Run: headless pygame with SDL's dummy video driver; simulated clock (each Clock.tick advances the game by its frame time, no real sleeping); random seed 0; keys injected as events and as key.get_pressed() state; mouse plan: one left click at the window centre at the start of phase 2, then a move to the lower-right quarter at the start of phase 3.
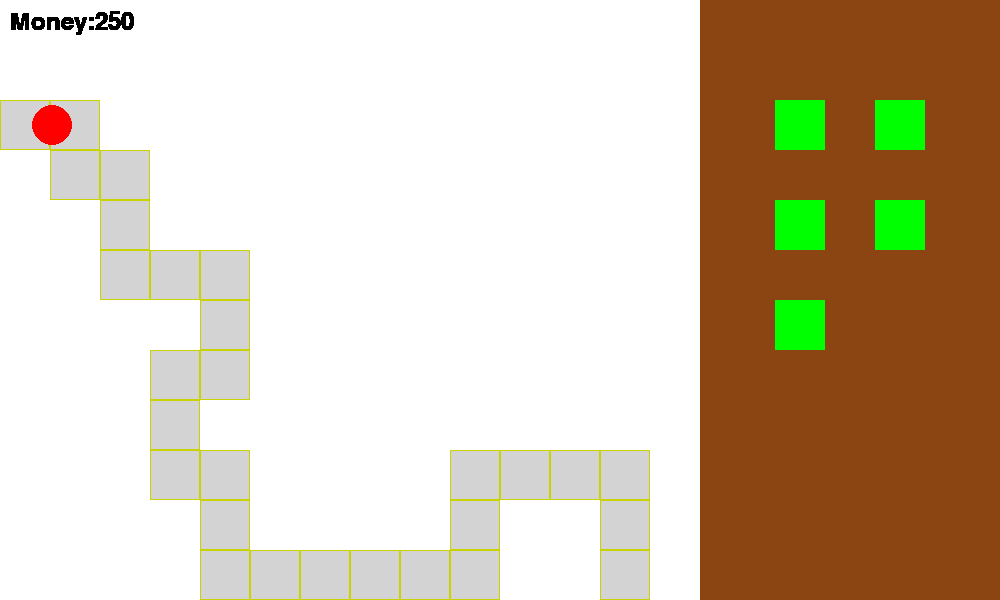
Frame 1 of 4 · flips 1–60 · no input
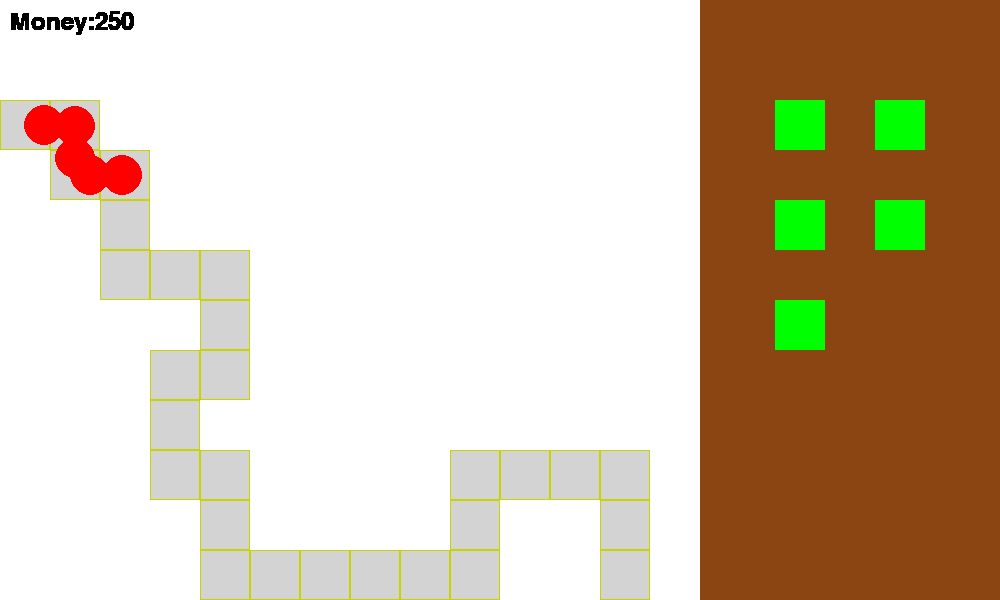
Frame 2 of 4 · flips 61–180 · clicked the window centre · tapped SPACE, RETURN · held RIGHT (→), D
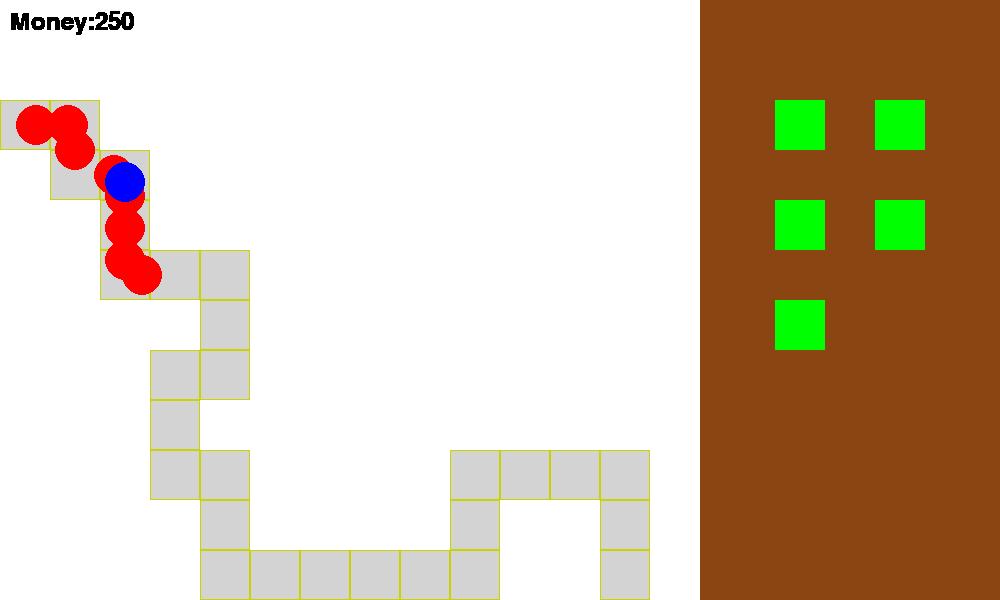
Frame 3 of 4 · flips 181–300 · moved the mouse to the lower-right quarter · held DOWN (↓), S
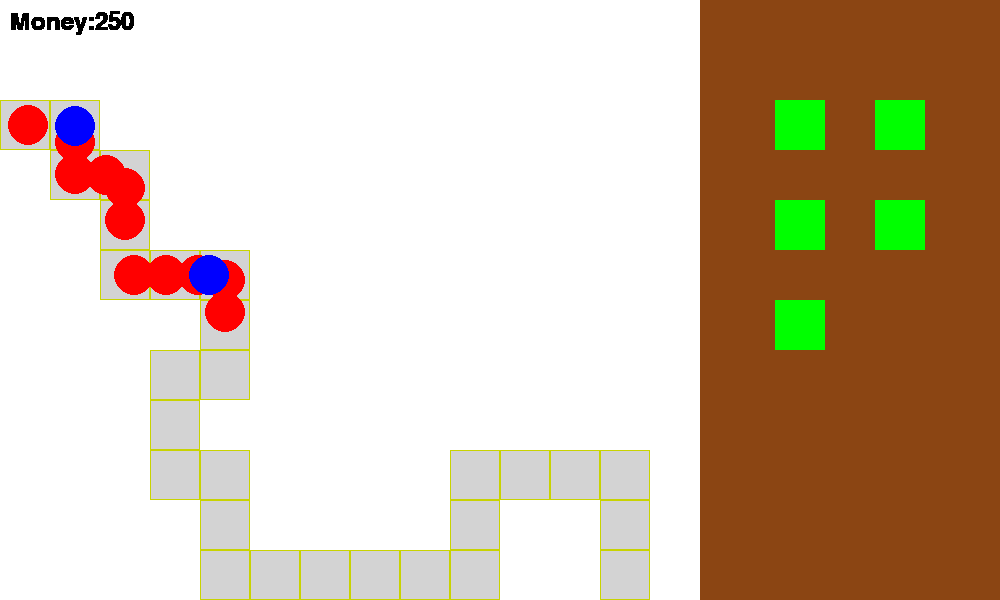
Frame 4 of 4 · flips 301–420 · held LEFT (←), A, UP (↑), W

The pygame program that drew these frames:

import pygame
import random
import math
pygame.init()

screen = pygame.display.set_mode((1000,600))
clock = pygame.time.Clock()
grid = [[0 for _ in range(14)] for _ in range(12)]
c_v=1
curway = []
#hp
red_hp=1
blue_hp=3
green_hp=7
yellow_hp=11
purple_hp=16
p_hp=100
#dmg
red_dmg=1
blue_dmg=4
green_dmg=8
yellow_dmg=13
purple_dmg=20
#points
red_p=2
blue_p=6
green_p=9
yellow_p=14
purple_p=20
#speeds
red_s=1
blue_s=1.5
green_s=1.7
yellow_s=2.4
purple_s=3


h_v=5
wave_points=100
spawn_queue=[]    
active_enemies=[]  
last_spawn_time=0
SPAWN_DELAY=500   
red=[]
blue=[]
blue.append((0, 0, 255))
blue.append(blue_dmg)
blue.append(blue_hp)
green=[]
green.append((0, 255, 0))
green.append(green_dmg)
green.append(green_hp)
yellow=[]
yellow.append((255, 255, 0))
yellow.append(yellow_dmg)
yellow.append(yellow_hp)
purple=[]
purple.append((128, 0, 128))
purple.append(purple_dmg)
purple.append(purple_hp)

red.append((255, 0, 0))
red.append(red_dmg)
red.append(red_hp)



red_c=[]
blue_c=[]
green_c=[]
yellow_c=[]
purple_c=[]


for i in range(1,1000):
    if i<35:
        red_c.append(i)
    if i<70 and i>20:
        blue_c.append(i)
    if i<140 and i>60:
        green_c.append(i)
    if i<230 and i>100:
        yellow_c.append(i)
    if i>200:
        purple_c.append(i)

def waves(wave_points, h_v, c_v):
    
    wave_list=[]
    start_x = curway[0][1] * 50 + 25
    start_y = curway[0][0] * 50 + 25
    while wave_points>2:
        ok=random.randint(1,20+h_v)
        if ok in red_c:
            wave_list.append([red[0],red[1],red[2],[start_x,start_y],red_s,1])
            wave_points-=red_p
        if ok in blue_c:
            wave_list.append([blue[0],blue[1],blue[2],[start_x,start_y],blue_s,1])
            wave_points-=blue_p
        if ok in green_c:
            wave_list.append([green[0],green[1],green[2],[start_x,start_y],green_s,1])
            wave_points-=green_p
        if ok in yellow_c:
            wave_list.append([yellow[0],yellow[1],yellow[2],[start_x,start_y],yellow_s,1])
            wave_points-=yellow_p
        if ok in purple_c:
            wave_list.append([purple[0],purple[1],purple[2],[start_x,start_y],purple_s,1])
            wave_points-=purple_p
        if ok > 1000:
            wave_list.append([purple[0],purple[1],purple[2],[start_x,start_y],purple_s,1])
            wave_points-=purple_p
    return wave_list
            
    
    

def polku():
    
    start_pos = [2, 0]
    end_pos = [11, 12]

    path = [list(start_pos)]
    visited = set()
    visited.add((start_pos[0], start_pos[1]))
    c = list(start_pos)

    while c != end_pos:
        pm = []
        directions = [[-1, 0], [1, 0], [0, -1], [0, 1]]

        for d in directions:
            ny = c[0] + d[0]
            nx = c[1] + d[1]

            if 0 <= ny < 12 and 0 <= nx < 14 and (ny, nx) not in visited:
                
                bo = True
                for cy, cx in [(-1, -1), (-1, 0), (0, -1), (0, 0)]:
                    
                    by, bx = ny + cy, nx + cx
                    if 0 <= by < 11 and 0 <= bx < 13:
                        ok = []
                        for dy2 in range(2):
                            for dx2 in range(2):
                                pos = (by + dy2, bx + dx2)
                                if pos == (ny, nx) or pos in visited:
                                    ok.append(1)
                                else:
                                    ok.append(0)
                        if sum(ok) >= 4:
                            bo = False
                            break
                if bo:
                     
                    weight = 1
                    if d[0] > 0 and ny <= end_pos[0]:
                        weight = 3
                    if d[1] > 0 and nx <= end_pos[1]:
                        weight = 3
                    for _ in range(weight):
                        pm.append([ny, nx])

        if not pm:
            
            if len(path) <= 1:
                path = [list(start_pos)]
                visited = set()
                visited.add((start_pos[0], start_pos[1]))
                c = list(start_pos)
                continue
            path.pop()
            visited.add((c[0], c[1]))
            c = list(path[-1])
            continue

        next_pos = random.choice(pm)
        c = next_pos
        visited.add((c[0], c[1]))
        path.append(list(c))
        
    return path

curway=polku()
screen.fill((255, 255, 255))

def background():
    pygame.draw.rect(screen,(139, 69, 19),shop)    
    pygame.draw.rect(screen,(0,255,0),dart_monkeyshop)
    pygame.draw.rect(screen,(0,255,0),tack_shootershop)
    pygame.draw.rect(screen,(0,255,0),boomerang_monkeyshop)
    pygame.draw.rect(screen,(0,255,0),banana_farmshop)
    pygame.draw.rect(screen,(0,255,0),sniper_monkeyshop)
    font=pygame.font.SysFont(None,36)
    moneytext=font.render(f"Money:{money}",True,(0,0,0))
    
    screen.blit(moneytext,(10,10))

    
def dart_monkeyplace():
    screen.fill((255,255,255))
    background()
    
    dartx,darty = pygame.mouse.get_pos()
    
    
    pygame.draw.circle(screen,(211,211,211),(dartx,darty),dartrange)
    
    
    for i in dart_monkeys:
        pygame.draw.circle(screen,i[2],i[1],i[0])
    
    
    
    pygame.draw.circle(screen,(0,0,0),(dartx,darty),25)
    
    dart_monkeyhit=pygame.Rect(0,0,45,45)
    dart_monkeyhit.center=(dartx,darty)
    
    for i in dart_monkeyshit:
        pygame.draw.rect(screen,(255,0,0),i)

def dart_monkeyplaced():
    dartshoot=[dartrange,(dartstayx,dartstayy),(211,211,211)]
    
    dart_monkeyshootbox.append(dartshoot)
    
    d=[25,(dartstayx,dartstayy),(0,0,0)]
    
    dart_monkeys.append(d)
    for i in range(len(dart_monkeys)):
        dart_monkeyhit=pygame.Rect(0,0,45,45)
        dart_monkeyhit.center=(dartstayx,dartstayy)
        dart_monkeyshit.append(dart_monkeyhit)
    for i in dart_monkeys:
        pygame.draw.circle(screen,i[2],i[1],i[0])
    
    for i in dart_monkeyshit:
        pygame.draw.rect(screen,(255,0,0),i)
        
    
    
    
    pygame.draw.rect(screen,(255,0,0),dart_monkeyhit)

def boomerang_monkeyplace():
    screen.fill((255,255,255))
    background()
    boomx, boomy= pygame.mouse.get_pos()
    
    pygame.draw.circle(screen,(211,211,211),(boomx,boomy),boomrange)
    
    for i in boomerang_monkeys:
        pygame.draw.circle(screen,i[2],i[1],i[0])
    
    pygame.draw.circle(screen,(0,0,0),(boomx,boomy),25)
    
    boomhit=pygame.Rect(0,0,45,45)
    boomhit.center=(boomx,boomy)
    
    pygame.draw.rect(screen,(255,0,0),boomhit)
    

    
    for i in boomerang_monkeyhit:
        pygame.draw.rect(screen,(255,0,0),i)
    

def boomerang_monkeyplaced():
    boomshoot=[boomrange,(boomstayx,boomstayy),(211,211,211)]
    
    boomerang_monkeyshootbox.append(boomshoot)
    
    d=[25,(boomstayx,boomstayy),(0,0,0)]
    
    boomerang_monkeys.append(d)
    for i in range(len(boomerang_monkeys)):
        boomerang_monkeyshit=pygame.Rect(0,0,45,45)
        boomerang_monkeyshit.center=(boomstayx,boomstayy)
        boomerang_monkeyhit.append(boomerang_monkeyshit)
    
    for i in boomerang_monkeys:
        pygame.draw.circle(screen,i[2],i[1],i[0])
    
    for i in boomerang_monkeyhit:
        pygame.draw.rect(screen,(255,0,0),i)

def tack_shooterplace():
    screen.fill((255,255,255))
    background()
    
    tackx,tacky = pygame.mouse.get_pos()
    
    
    pygame.draw.circle(screen,(211,211,211),(tackx,tacky),tackrange)
    
    
    for i in tack_shooters:
        pygame.draw.circle(screen,i[2],i[1],i[0])
    
    
    
    pygame.draw.circle(screen,(0,0,0),(tackx,tacky),25)
    
    tack_shooterhit=pygame.Rect(0,0,45,45)
    tack_shooterhit.center=(tackx,tacky)
    
    for i in tack_shootershit:
        pygame.draw.rect(screen,(255,0,0),i)

def tack_shooterplaced():
    tackshoot=[tackrange,(tackstayx,tackstayy),(211,211,211)]
    
    tack_shootershootbox.append(tackshoot)
    
    d=[25,(tackstayx,tackstayy),(0,0,0)]
    
    tack_shooters.append(d)
    for i in range(len(tack_shooters)):
        tack_shooterhit=pygame.Rect(0,0,45,45)
        tack_shooterhit.center=(tackstayx,tackstayy)
        tack_shootershit.append(tack_shooterhit)
    for i in tack_shooters:
        pygame.draw.circle(screen,i[2],i[1],i[0])
    
    for i in tack_shootershit:
        pygame.draw.rect(screen,(255,0,0),i)
        
    
def sniper_monkeyplace():
   screen.fill((255,255,255))
   background()
    
   snipex,snipey = pygame.mouse.get_pos()
    
    
   pygame.draw.circle(screen,(211,211,211),(snipex,snipey),sniperange)
    
    
   for i in sniper_monkeys:
       pygame.draw.circle(screen,i[2],i[1],i[0])
    
    
    
   pygame.draw.circle(screen,(0,0,0),(snipex,snipey),25)
    
   sniper_monkeyhit=pygame.Rect(0,0,45,45)
   sniper_monkeyhit.center=(snipex,snipey)
    
   for i in sniper_monkeyshit:
       pygame.draw.rect(screen,(255,0,0),i)

def sniper_monkeyplaced():
    
    snipeshoot=[sniperange,(snipestayx,snipestayy),(211,211,211)]
    
    sniper_monkeyshootbox.append(snipeshoot)
    
    d=[25,(snipestayx,snipestayy),(0,0,0)]
    
    sniper_monkeys.append(d)
    for i in range(len(sniper_monkeys)):
        sniper_monkeyhit=pygame.Rect(0,0,45,45)
        sniper_monkeyhit.center=(snipestayx,snipestayy)
        sniper_monkeyshit.append(sniper_monkeyhit)
    for i in sniper_monkeys:
        pygame.draw.circle(screen,i[2],i[1],i[0])
    
    for i in sniper_monkeyshit:
        pygame.draw.rect(screen,(255,0,0),i)   
   
    pygame.draw.rect(screen,(255,0,0),sniper_monkeyhit) 

def banana_farmplace():
    screen.fill((255,255,255))
    background()
     
    bananax,bananay = pygame.mouse.get_pos()
     
     
    pygame.draw.circle(screen,(211,211,211),(bananax,bananay),bananarange)
     
     
    for i in banana_farms:
        pygame.draw.circle(screen,i[2],i[1],i[0])
     
     
     
    pygame.draw.circle(screen,(0,0,0),(bananax,bananay),25)
     
    banana_farmhit=pygame.Rect(0,0,45,45)
    banana_farmhit.center=(bananax,bananay)
     
    for i in banana_farmshit:
        pygame.draw.rect(screen,(255,0,0),i)

def banana_farmplaced():
     bananashoot=[bananarange,(bananastayx,bananastayy),(211,211,211)]
     
     banana_farmshootbox.append(bananashoot)
     
     d=[25,(bananastayx,bananastayy),(0,0,0)]
     
     banana_farmcooldowns.append(bananacooldown)
     
     banana_farms.append(d)
     for i in range(len(banana_farms)):
         banana_farmhit=pygame.Rect(0,0,45,45)
         banana_farmhit.center=(bananastayx,bananastayy)
         banana_farmshit.append(banana_farmhit)
     for i in banana_farms:
         pygame.draw.circle(screen,i[2],i[1],i[0])
     
     for i in banana_farmshit:
         pygame.draw.rect(screen,(255,0,0),i)   
    
     pygame.draw.rect(screen,(255,0,0),banana_farmhit)

def banana_farmfarm(x):
    banana_farmcooldowns[x]-=1
    if banana_farmcooldowns[x]==0:
        banana_farmcooldowns[x]=bananacooldown
        spawnbanana(x)

def spawnbanana(i):
    cx, cy=banana_farmshootbox[i][1]
    r=bananarange
    
    angle=random.uniform(0,2 * math.pi)
    
    x=cx*r*math.cosin(angle)
    y=cy*r*math.sin(angle)
    
    bananahit=pygame.Rect(0,0,4,4)
    bananahit.center=(x,y)
    
    bananashit.append(bananahit)
    
    banana=[1,(x,y),(255,0,0)]
    
    bananas.append(banana)
    
    pygame.draw.circle(banana[2])
    
    
    
    
    
    
    

def draw_monkeys():
    #dartmonkey
    for i in range(len(dart_monkeys)):
        dart_monkeyhit=pygame.Rect(0,0,45,45)
        dart_monkeyhit.center=(dartstayx,dartstayy)
        dart_monkeyshit.append(dart_monkeyhit)
    for i in dart_monkeys:
        pygame.draw.circle(screen,i[2],i[1],i[0])
    
    for i in dart_monkeyshit:
        pygame.draw.rect(screen,(255,0,0),i)
    
    #boomerangmonkey
    for i in range(len(boomerang_monkeys)):
        boomerang_monkeyshit=pygame.Rect(0,0,45,45)
        boomerang_monkeyshit.center=(boomstayx,boomstayy)
        boomerang_monkeyhit.append(boomerang_monkeyshit)
    
    for i in boomerang_monkeys:
        pygame.draw.circle(screen,i[2],i[1],i[0])
    
    for i in boomerang_monkeyhit:
        pygame.draw.rect(screen,(255,0,0),i)
    
    #tackshooter
    for i in range(len(tack_shooters)):
        tack_shooterhit=pygame.Rect(0,0,45,45)
        tack_shooterhit.center=(tackstayx,tackstayy)
        tack_shootershit.append(tack_shooterhit)
    for i in tack_shooters:
        pygame.draw.circle(screen,i[2],i[1],i[0])
    
    for i in tack_shootershit:
        pygame.draw.rect(screen,(255,0,0),i)
    
    #snipermonkey
    for i in range(len(sniper_monkeys)):
        sniper_monkeyhit=pygame.Rect(0,0,45,45)
        sniper_monkeyhit.center=(snipestayx,snipestayy)
        sniper_monkeyshit.append(sniper_monkeyhit)
    for i in sniper_monkeys:
        pygame.draw.circle(screen,i[2],i[1],i[0])
    
    for i in sniper_monkeyshit:
        pygame.draw.rect(screen,(255,0,0),i)   
    
    #bananafarm
    for i in range(len(banana_farms)):
        banana_farmhit=pygame.Rect(0,0,45,45)
        banana_farmhit.center=(bananastayx,bananastayy)
        banana_farmshit.append(banana_farmhit)
    for i in banana_farms:
        pygame.draw.circle(screen,i[2],i[1],i[0])
    
    for i in banana_farmshit:
        pygame.draw.rect(screen,(255,0,0),i)  
    
    for i in bananas:
        pygame.draw.circle(i)
        
    
dart_monkeys=[]
dart_monkeyshit=[]
dart_monkeyshootbox=[]  

boomerang_monkeys=[]
boomerang_monkeyhit=[]
boomerang_monkeyshootbox=[]

tack_shooters=[]
tack_shootershit=[]
tack_shootershootbox=[]

banana_farms=[]
banana_farmshit=[]
banana_farmshootbox=[]
banana_farmcooldowns=[]
bananas=[]
bananashit=[]

sniper_monkeys=[]
sniper_monkeyshit=[]
sniper_monkeyshootbox=[]

dart_monkeyhit=pygame.Rect(0,0,25,25)


dart_monkeyshop=pygame.Rect(0,0,50,50)
tack_shootershop=pygame.Rect(0,0,50,50)
boomerang_monkeyshop=pygame.Rect(0,0,50,50)
banana_farmshop=pygame.Rect(0,0,50,50)
sniper_monkeyshop=pygame.Rect(0,0,50,50)

dart_monkeyshop.center=(800,125)
tack_shootershop.center=(800,225)
boomerang_monkeyshop.center=(800,325)
banana_farmshop.center=(900,125)
sniper_monkeyshop.center=(900,225)

playarea=pygame.Rect(0,0,700,600)
spawn_queue=[]    
active_enemies=[]  
last_spawn_time=0
SPAWN_DELAY=500
start=pygame.Rect(0,0,50,50)
end=pygame.Rect(0,0,50,50)
start.center=(25,125)
end.center=(625,575)

shop=pygame.Rect(700,0,300,600)

pygame.display.update()

money=250

dartrange=125
boomrange=150
tackrange=75
sniperange=600
bananarange=50

dartcost=50
boomcost=150
tackcost=100
snipercost=500
bananacost=0

bananacooldown=600

banana_farmbought=False
bananaplaced=False
sniper_monkeybought=False
sniperplaced=False
tack_shooterbought=False
tackplaced=False
boomerang_monkeybought=False
boomplaced=False
dartplaced=False
dart_monkeybought=False
running = True

while running and p_hp>0:
    clock.tick(60)
    
    if len(spawn_queue)==0 and len(active_enemies)==0:
        
        spawn_queue=waves(wave_points, h_v, c_v)
        c_v+=1
        h_v=h_v+c_v*2
        wave_points+=wave_points*0.5
    
    current_time = pygame.time.get_ticks()
    if len(spawn_queue) > 0 and current_time - last_spawn_time >= SPAWN_DELAY:
        active_enemies.append(spawn_queue.pop(0))
        last_spawn_time = current_time



    
    dartoverlap=False
    boomoverlap=False
    tackoverlap=False
    snipeoverlap=False
    bananaoverlap=False
    for event in pygame.event.get():
        if event.type == pygame.QUIT:
            running = False
        if event.type == pygame.MOUSEBUTTONDOWN:
            if dart_monkeyshop.collidepoint(event.pos):
                if money>=dartcost:    
                    dart_monkeybought=True
                    money-=dartcost
        if event.type == pygame.MOUSEBUTTONDOWN and playarea.collidepoint(event.pos) and dart_monkeybought:
            mousex, mousey=pygame.mouse.get_pos()
            for i in curway:
                if mousey//50==i[0] and mousex//50==i[1]:
                    dartoverlap=True
            if not dartoverlap:    
                dart_monkeybought=False
                dartstayx, dartstayy=pygame.mouse.get_pos()
                dartplaced=True
            
        
        if event.type == pygame.MOUSEBUTTONDOWN:
            if boomerang_monkeyshop.collidepoint(event.pos):
                if money>=boomcost:
                    boomerang_monkeybought=True
                    money-=boomcost
        if event.type == pygame.MOUSEBUTTONDOWN and playarea.collidepoint(event.pos) and boomerang_monkeybought:
            mousex, mousey=pygame.mouse.get_pos()
            for i in curway:
                if mousey//50==i[0] and mousex//50==i[1]:
                    boomoverlap=True
                
            if not boomoverlap:
                boomerang_monkeybought=False
                boomstayx, boomstayy=pygame.mouse.get_pos()
                boomplaced=True
                
            
        
        
        if event.type == pygame.MOUSEBUTTONDOWN:
            if tack_shootershop.collidepoint(event.pos):
                if money>=tackcost:
                    
                    tack_shooterbought=True
                    money-=tackcost
        if event.type == pygame.MOUSEBUTTONDOWN and playarea.collidepoint(event.pos) and tack_shooterbought:
            mousex, mousey=pygame.mouse.get_pos()
            for i in curway:
                if mousey//50==i[0] and mousex//50==i[1]:
                    tackoverlap=True
                
            if not tackoverlap:
                tack_shooterbought=False
                tackstayx, tackstayy=pygame.mouse.get_pos()
                tackplaced=True
            
        
        
        if event.type == pygame.MOUSEBUTTONDOWN:
            if sniper_monkeyshop.collidepoint(event.pos):
                if money>=snipercost:
                    
                    sniper_monkeybought=True
                    money-=snipercost
        if event.type == pygame.MOUSEBUTTONDOWN and playarea.collidepoint(event.pos) and sniper_monkeybought:
            mousex, mousey=pygame.mouse.get_pos()
            for i in curway:
                if mousey//50==i[0] and mousex//50==i[1]:
                    snipeoverlap=True
            
            if not snipeoverlap:
                sniper_monkeybought=False
                snipestayx, snipestayy=pygame.mouse.get_pos()
                sniperplaced=True
        if event.type == pygame.MOUSEBUTTONDOWN:
            if banana_farmshop.collidepoint(event.pos):
                if money>=bananacost:
                    
                    banana_farmbought=True
                    money-=bananacost
        if event.type == pygame.MOUSEBUTTONDOWN and playarea.collidepoint(event.pos) and banana_farmbought:
            mousex, mousey = pygame.mouse.get_pos()
            for i in curway:
                if mousey//50==i[0] and mousex//50 == i[1]:
                    bananaoverlap=True
            
            if not bananaoverlap:
                banana_farmbought=False
                bananastayx, bananastayy = pygame.mouse.get_pos()
                bananaplaced=True
        
            
    mousex, mousey=pygame.mouse.get_pos()
    
    
    if dart_monkeybought:
        if playarea.collidepoint(mousex,mousey):
            dart_monkeyplace()
    if dartplaced:
        dart_monkeyplaced()
        dartplaced=False
        
    if boomerang_monkeybought:
        if playarea.collidepoint(mousex,mousey):
            boomerang_monkeyplace()
    if boomplaced:
        boomerang_monkeyplaced()
        boomplaced=False
    
    if tack_shooterbought:
        if playarea.collidepoint(mousex,mousey):
            tack_shooterplace()
    if tackplaced:
        tack_shooterplaced()
        tackplaced=False
    
    if sniper_monkeybought:
        if playarea.collidepoint(mousex,mousey):
            sniper_monkeyplace()
    
    if sniperplaced:
        sniper_monkeyplaced()
        sniperplaced=False
    
    if banana_farmbought:
        if playarea.collidepoint(mousex, mousey):
            banana_farmplace()
    
    if bananaplaced:
        banana_farmplaced()
        bananaplaced=False
    
    for i in range(len(banana_farms)):
        banana_farmfarm(i)
    
    for pos in curway:
        rect = pygame.Rect(pos[1] * 50, pos[0] * 50, 50, 50)
        pygame.draw.rect(screen, (211, 211, 211), rect)
        pygame.draw.rect(screen, (200, 211, 0), rect, 1)    
    draw_monkeys()       
    background()
    for i in active_enemies:
        pygame.draw.circle(screen, i[0], (int(i[3][0]), int(i[3][1])), 20)
    
    # Movement system
    for enemy in active_enemies[:]:
        if enemy[5] >= len(curway):
            p_hp -= enemy[1]
            active_enemies.remove(enemy)
            continue

        target = curway[enemy[5]]
        tx = target[1] * 50 + 25
        ty = target[0] * 50 + 25

        dx = tx - enemy[3][0]
        dy = ty - enemy[3][1]
        dist = (dx**2 + dy**2) ** 0.5

        if dist <= enemy[4]:
            enemy[3][0] = tx
            enemy[3][1] = ty
            enemy[5] += 1
        elif dist > 0:
            enemy[3][0] += enemy[4] * dx / dist
            enemy[3][1] += enemy[4] * dy / dist
    draw_monkeys()       
    background()
    pygame.display.update()

pygame.quit()
